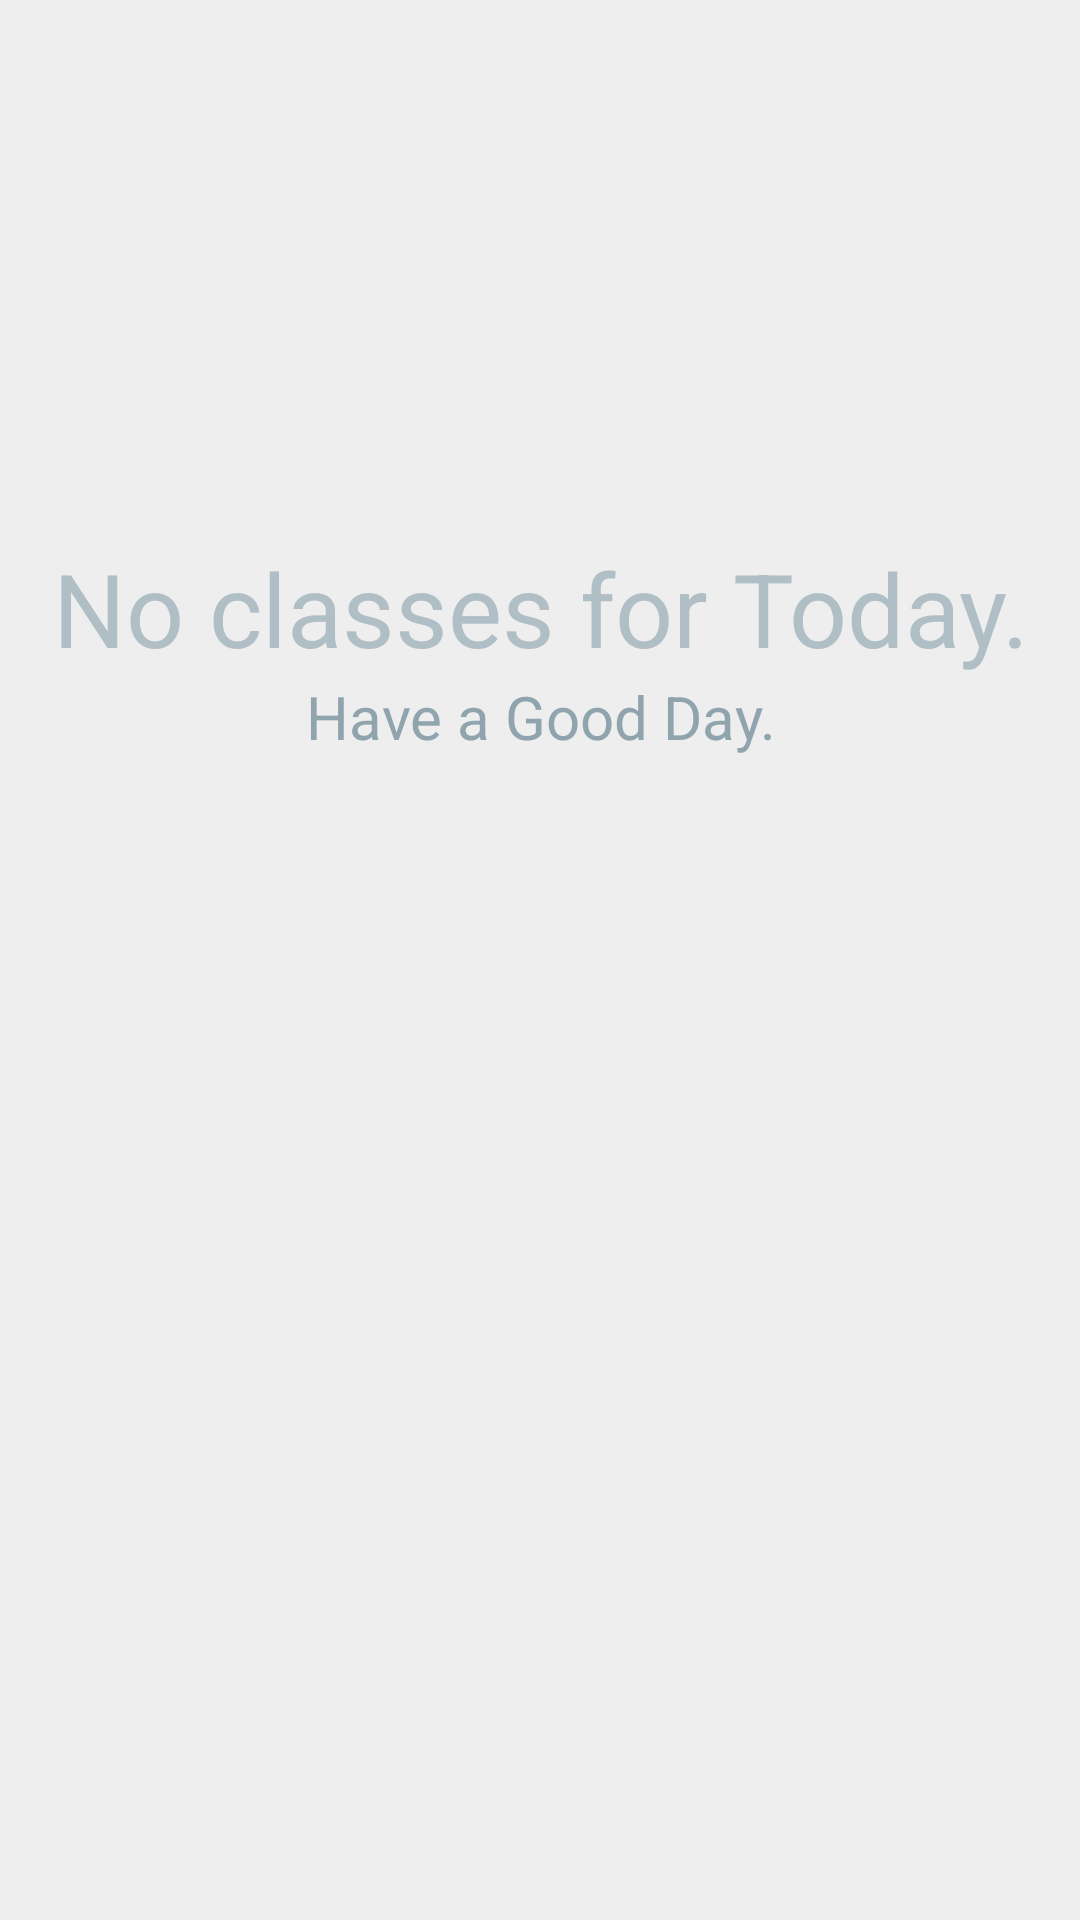

Android layout source for this screen:
<!-- AndroidManifest.xml: application theme AppTheme -->
<!-- res/layout/fragment_sch_friday.xml -->
<FrameLayout xmlns:android="http://schemas.android.com/apk/res/android"
    xmlns:tools="http://schemas.android.com/tools"
    android:layout_width="match_parent"
    android:layout_height="match_parent"
    tools:context="com.example.classschedule.fragment_sch_friday"
    android:background="#eeeeee">

    


    <LinearLayout
        android:layout_width="match_parent"
        android:layout_height="match_parent"
        android:orientation="vertical"
        android:id="@+id/fri_notice">
        <ImageView
            android:layout_width="match_parent"
            android:layout_height="100dp"
            android:src="@drawable/check"
            android:layout_marginTop="80dp"  />
        <TextView
            android:layout_width="match_parent"
            android:layout_height="wrap_content"
            android:text="No classes for Today."
            android:textAlignment="center"
            android:textSize="34sp"
            android:textColor="#B0BEC5"/>

        <TextView
            android:layout_width="match_parent"
            android:layout_height="wrap_content"
            android:text="Have a Good Day."
            android:textAlignment="center"
            android:textSize="20sp"
            android:textColor="#90A4AE"/>

    </LinearLayout>
    <ListView
        android:layout_width="match_parent"
        android:layout_height="wrap_content"
        android:orientation="vertical"
        android:id="@+id/friday_sch_list"
        android:dividerHeight="10dp"
        android:divider="#eeeeee"
        android:background="#ffffff"
        android:layout_margin="10dp">

    </ListView>

</FrameLayout>
<!-- resources referenced by this layout -->
<resources>
  <style name="AppTheme" parent="Theme.AppCompat.Light.DarkActionBar">
          
          <item name="colorPrimary">@color/colorPrimary</item>
          <item name="colorPrimaryDark">@color/colorPrimaryDark</item>
          <item name="colorAccent">@color/colorAccent</item>
          <item name="android:windowTranslucentStatus">true</item>
      </style>
  <color name="colorPrimary">#c05f00</color>
  <color name="colorPrimaryDark">#c05f00</color>
  <color name="colorAccent">#c05f00</color>
</resources>
